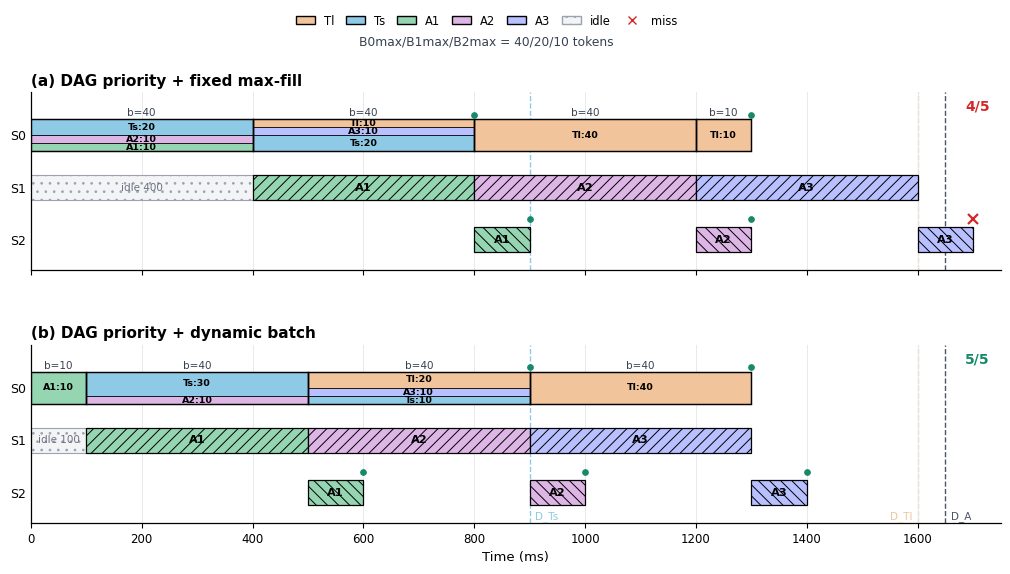

Recreate this plot in Python.
#!/usr/bin/env python3
"""Compare fixed max-fill and dynamic batching for DAG-aware scheduling."""

from __future__ import annotations

from dataclasses import dataclass
from pathlib import Path

import matplotlib.pyplot as plt
from matplotlib.lines import Line2D
from matplotlib.patches import Patch, Rectangle


@dataclass(frozen=True)
class Batch:
    start_ms: int
    end_ms: int
    allocations: tuple[tuple[str, int], ...]


@dataclass(frozen=True)
class Segment:
    req: str
    stage: int
    start_ms: int
    end_ms: int


COLORS = {
    "Tl": "#F2C49B",
    "Ts": "#8ECAE6",
    "A1": "#95D5B2",
    "A2": "#DDB6E6",
    "A3": "#B8C0FF",
}

DEADLINES = {"Ts": 900, "Tl": 1600, "A1": 1650, "A2": 1650, "A3": 1650}

POLICIES = {
    "fixed": {
        "title": "(a) DAG priority + fixed max-fill",
        "batches": [
            Batch(0, 400, (("A1", 10), ("A2", 10), ("Ts", 20))),
            Batch(400, 800, (("Ts", 20), ("A3", 10), ("Tl", 10))),
            Batch(800, 1200, (("Tl", 40),)),
            Batch(1200, 1300, (("Tl", 10),)),
        ],
        "segments": [
            Segment("A1", 1, 400, 800),
            Segment("A2", 1, 800, 1200),
            Segment("A3", 1, 1200, 1600),
            Segment("A1", 2, 800, 900),
            Segment("A2", 2, 1200, 1300),
            Segment("A3", 2, 1600, 1700),
        ],
        "finishes": {"Ts": 800, "Tl": 1300, "A1": 900, "A2": 1300, "A3": 1700},
        "idle_ms": 400,
    },
    "dynamic": {
        "title": "(b) DAG priority + dynamic batch",
        "batches": [
            Batch(0, 100, (("A1", 10),)),
            Batch(100, 500, (("A2", 10), ("Ts", 30))),
            Batch(500, 900, (("Ts", 10), ("A3", 10), ("Tl", 20))),
            Batch(900, 1300, (("Tl", 40),)),
        ],
        "segments": [
            Segment("A1", 1, 100, 500),
            Segment("A2", 1, 500, 900),
            Segment("A3", 1, 900, 1300),
            Segment("A1", 2, 500, 600),
            Segment("A2", 2, 900, 1000),
            Segment("A3", 2, 1300, 1400),
        ],
        "finishes": {"Ts": 900, "Tl": 1300, "A1": 600, "A2": 1000, "A3": 1400},
        "idle_ms": 100,
    },
}


def draw_s0_batch(ax: plt.Axes, batch: Batch, y: float = 2.0) -> None:
    height = 0.62
    total = sum(tokens for _, tokens in batch.allocations)
    bottom = y - height / 2

    for req, tokens in batch.allocations:
        part_height = height * tokens / total
        ax.add_patch(
            Rectangle(
                (batch.start_ms, bottom),
                batch.end_ms - batch.start_ms,
                part_height,
                facecolor=COLORS[req],
                edgecolor="black",
                linewidth=0.55,
                zorder=3,
            )
        )
        ax.text(
            (batch.start_ms + batch.end_ms) / 2,
            bottom + part_height / 2,
            f"{req}:{tokens}",
            ha="center",
            va="center",
            fontsize=6.8,
            fontweight="semibold",
            zorder=4,
        )
        bottom += part_height

    ax.add_patch(
        Rectangle(
            (batch.start_ms, y - height / 2),
            batch.end_ms - batch.start_ms,
            height,
            facecolor="none",
            edgecolor="black",
            linewidth=1.05,
            zorder=5,
        )
    )
    ax.text(
        (batch.start_ms + batch.end_ms) / 2,
        y + 0.43,
        f"b={total}",
        ha="center",
        va="center",
        fontsize=7.5,
        color="#374151",
    )


def draw_downstream_segment(ax: plt.Axes, segment: Segment) -> None:
    y = 1.0 if segment.stage == 1 else 0.0
    height = 0.48
    hatch = "///" if segment.stage == 1 else "\\\\\\"
    ax.add_patch(
        Rectangle(
            (segment.start_ms, y - height / 2),
            segment.end_ms - segment.start_ms,
            height,
            facecolor=COLORS[segment.req],
            edgecolor="black",
            linewidth=0.9,
            hatch=hatch,
            zorder=3,
        )
    )
    ax.text(
        (segment.start_ms + segment.end_ms) / 2,
        y,
        segment.req,
        ha="center",
        va="center",
        fontsize=8.2,
        fontweight="semibold",
        zorder=4,
    )


def draw_panel(ax: plt.Axes, policy: dict, show_deadline_labels: bool) -> None:
    for batch in policy["batches"]:
        draw_s0_batch(ax, batch)
    for segment in policy["segments"]:
        draw_downstream_segment(ax, segment)

    idle_ms = policy["idle_ms"]
    ax.add_patch(
        Rectangle(
            (0, 1 - 0.24),
            idle_ms,
            0.48,
            facecolor="#F3F4F6",
            edgecolor="#9CA3AF",
            linewidth=0.8,
            hatch="..",
            zorder=2,
        )
    )
    ax.text(
        idle_ms / 2,
        1,
        f"idle {idle_ms}",
        ha="center",
        va="center",
        fontsize=7.5,
        color="#6B7280",
        zorder=4,
    )

    deadline_lines = [
        (900, "D_Ts", COLORS["Ts"]),
        (1600, "D_Tl", COLORS["Tl"]),
        (1650, "D_A", "#4B5563"),
    ]
    for x, label, color in deadline_lines:
        ax.axvline(x, color=color, linestyle="--", linewidth=1.0, zorder=1)
        if show_deadline_labels:
            ha = "right" if x == 1600 else "left"
            offset = -10 if x == 1600 else 10
            ax.text(x + offset, -0.45, label, ha=ha, va="center", fontsize=7.5, color=color)

    misses = 0
    for req, finish in policy["finishes"].items():
        final_y = 2.0 if req.startswith("T") else 0.0
        missed = finish > DEADLINES[req]
        misses += int(missed)
        ax.plot(
            finish,
            final_y + 0.39,
            marker="x" if missed else "o",
            markersize=7 if missed else 4,
            markeredgewidth=1.6 if missed else 0.8,
            color="#D62728" if missed else "#168A68",
            zorder=6,
        )

    meets = 5 - misses
    ax.text(
        1730,
        2.55,
        f"{meets}/5",
        ha="right",
        va="center",
        fontsize=10,
        fontweight="bold",
        color="#168A68" if misses == 0 else "#D62728",
    )
    ax.set_title(policy["title"], loc="left", fontsize=11, fontweight="bold", pad=5)
    ax.set_xlim(0, 1750)
    ax.set_ylim(-0.58, 2.82)
    ax.set_yticks([2, 1, 0])
    ax.set_yticklabels(["S0", "S1", "S2"], fontsize=9)
    ax.grid(axis="x", color="#E5E7EB", linewidth=0.65, zorder=0)
    ax.spines["top"].set_visible(False)
    ax.spines["right"].set_visible(False)
    ax.spines["left"].set_linewidth(0.9)
    ax.spines["bottom"].set_linewidth(0.9)
    ax.tick_params(axis="x", labelsize=8.5)
    ax.tick_params(axis="y", length=0)


def main() -> None:
    out_dir = Path("output/figures")
    out_dir.mkdir(parents=True, exist_ok=True)

    plt.rcParams.update(
        {
            "font.family": "DejaVu Sans",
            "pdf.fonttype": 42,
            "ps.fonttype": 42,
            "hatch.linewidth": 0.7,
        }
    )

    fig, axes = plt.subplots(2, 1, figsize=(10.6, 5.7), sharex=True)
    for index, (ax, policy) in enumerate(zip(axes, POLICIES.values())):
        draw_panel(ax, policy, show_deadline_labels=index == 1)

    axes[-1].set_xlabel("Time (ms)", fontsize=9.5)

    handles = [
        Patch(facecolor=COLORS[name], edgecolor="black", label=name)
        for name in ("Tl", "Ts", "A1", "A2", "A3")
    ]
    handles += [
        Patch(facecolor="#F3F4F6", edgecolor="#9CA3AF", hatch="..", label="idle"),
        Line2D([0], [0], marker="x", color="#D62728", lw=0, label="miss"),
    ]
    fig.legend(
        handles=handles,
        loc="upper center",
        bbox_to_anchor=(0.5, 0.995),
        ncol=7,
        frameon=False,
        fontsize=8.3,
        handlelength=1.6,
        columnspacing=1.05,
    )
    fig.text(
        0.5,
        0.922,
        "B0max/B1max/B2max = 40/20/10 tokens",
        ha="center",
        fontsize=8.8,
        color="#374151",
    )
    fig.subplots_adjust(top=0.84, bottom=0.085, left=0.07, right=0.985, hspace=0.42)

    png_path = out_dir / "dag_fixed_vs_dynamic_batch_timeline.png"
    pdf_path = out_dir / "dag_fixed_vs_dynamic_batch_timeline.pdf"
    fig.savefig(png_path, dpi=300)
    fig.savefig(pdf_path)
    print(png_path)
    print(pdf_path)


if __name__ == "__main__":
    main()
